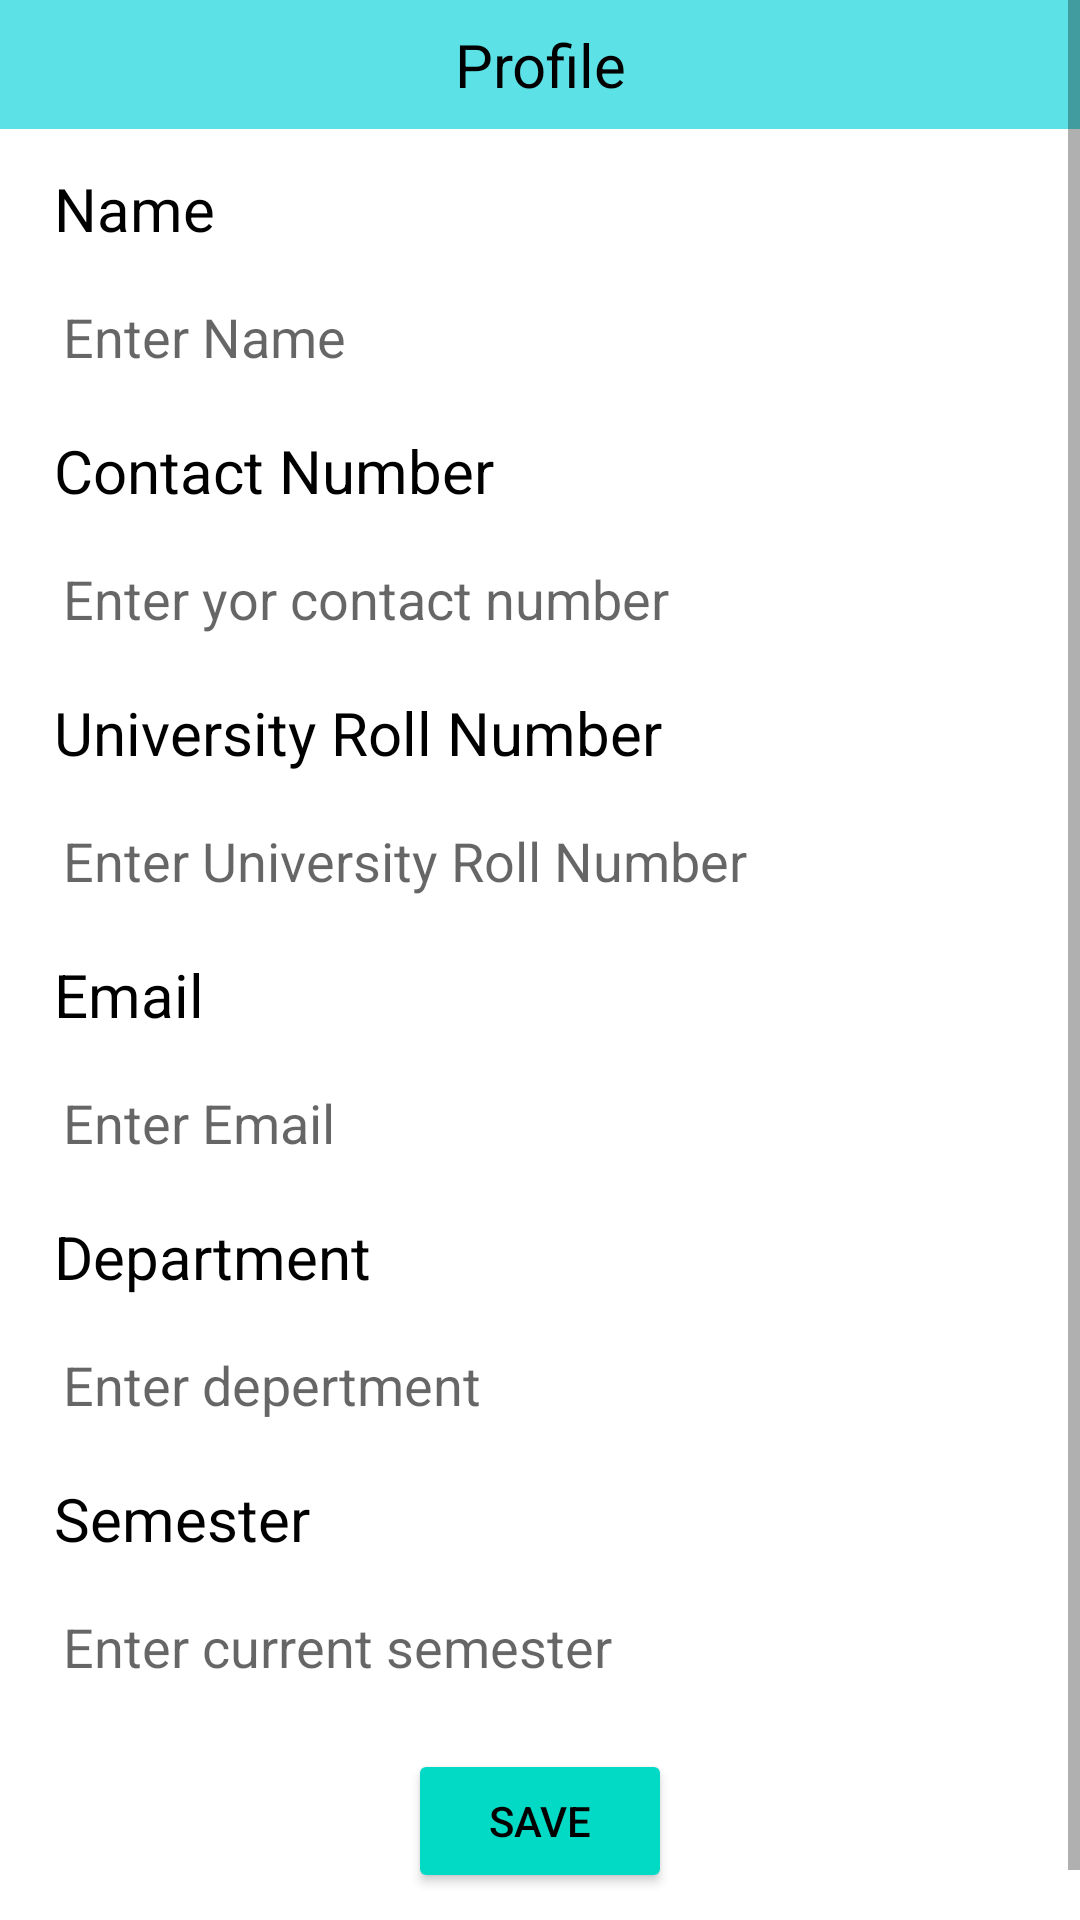

Here is an Android app screen rendered from its layout file. Give the layout XML and the strings, colors and styles it references.
<!-- AndroidManifest.xml: application theme Theme.StudentAsisstant -->
<!-- res/layout/fragment_profile.xml -->
<?xml version="1.0" encoding="utf-8"?>
<RelativeLayout xmlns:android="http://schemas.android.com/apk/res/android"
    xmlns:tools="http://schemas.android.com/tools"
    android:layout_width="match_parent"
    android:layout_height="match_parent"
    tools:context=".Fragments.Profile">

    
    <androidx.appcompat.widget.Toolbar
        android:layout_width="match_parent"
        android:layout_height="?attr/actionBarSize"
        android:id="@+id/toolbar"
        android:minHeight="?actionBarSize"
        android:theme="@style/ThemeOverlay.AppCompat.Dark"/>
 <ScrollView
            android:layout_width="wrap_content"
            android:layout_height="wrap_content"
     android:layout_marginBottom="5dp"
            >
    <RelativeLayout
        android:layout_width="wrap_content"
        android:layout_height="wrap_content"
        android:id="@+id/r2">

        <TextView
            android:id="@+id/txtProfilePage"
            android:layout_width="match_parent"
            android:layout_height="wrap_content"
            android:background="#5ce1e6"
            android:padding="8dp"
            android:text="Profile"
            android:textAlignment="center"
            android:textColor="@color/black"
            android:textSize="20sp"
            />


        <ImageView
            android:id="@+id/imgProfilePic"
            android:layout_width="wrap_content"
            android:layout_height="wrap_content"
            android:src="@drawable/ic_profile_foreground"
            android:layout_below="@+id/txtProfilePage"
            android:layout_centerInParent="true"
            />

        <TextView
            android:id="@+id/txtProfileName"
            android:layout_width="match_parent"
            android:layout_height="wrap_content"
            android:layout_below="@+id/imgProfilePic"
            android:text="Name"
            android:padding="3dp"
            android:layout_marginLeft="15dp"
            android:layout_marginRight="15dp"
            android:layout_marginTop="10dp"
            android:textColor="@color/black"
            android:textSize="20dp"
            />

        <EditText
            android:id="@+id/etProfileName"
            android:layout_width="match_parent"
            android:layout_height="wrap_content"
            android:layout_below="@id/txtProfileName"
            android:hint="Enter Name"
            android:inputType="textPersonName"
            android:maxLength="18"
            android:maxLines="1"
            android:padding="6dp"
            android:layout_marginLeft="15dp"
            android:layout_marginRight="15dp"
            android:layout_marginTop="8dp"
            android:background="@color/browser_actions_bg_grey"
            />


        <TextView
            android:id="@+id/txtProfileNumber"
            android:layout_width="match_parent"
            android:layout_height="wrap_content"
            android:layout_below="@+id/etProfileName"
            android:text="Contact Number"
            android:padding="3dp"
            android:layout_marginLeft="15dp"
            android:layout_marginRight="15dp"
            android:layout_marginTop="10dp"
            android:textColor="@color/black"
            android:textSize="20dp"

            />

        <EditText
            android:id="@+id/etProfileNumber"
            android:layout_width="match_parent"
            android:layout_height="wrap_content"
            android:layout_below="@id/txtProfileNumber"
            android:hint="Enter yor contact number"
            android:inputType="textPersonName"
            android:maxLength="10"
            android:maxLines="1"
            android:padding="6dp"
            android:layout_marginLeft="15dp"
            android:layout_marginRight="15dp"
            android:layout_marginTop="8dp"
            android:background="@color/browser_actions_bg_grey"

            />


        <TextView
            android:id="@+id/txtProfileRollNumber"
            android:layout_width="match_parent"
            android:layout_height="wrap_content"
            android:layout_below="@+id/etProfileNumber"
            android:text="University Roll Number"
            android:padding="3dp"
            android:layout_marginLeft="15dp"
            android:layout_marginRight="15dp"
            android:layout_marginTop="10dp"
            android:textColor="@color/black"
            android:textSize="20dp"
            />

        <EditText
            android:id="@+id/etProfileRollNumber"
            android:layout_width="match_parent"
            android:layout_height="wrap_content"
            android:layout_below="@id/txtProfileRollNumber"
            android:hint="Enter University Roll Number"
            android:inputType="number"
            android:maxLength="18"
            android:maxLines="1"
            android:padding="6dp"
            android:layout_marginLeft="15dp"
            android:layout_marginRight="15dp"
            android:layout_marginTop="8dp"
            android:background="@color/browser_actions_bg_grey"

            />


        <TextView
            android:id="@+id/txtEmail"
            android:layout_width="match_parent"
            android:layout_height="wrap_content"
            android:layout_below="@+id/etProfileRollNumber"
            android:text="Email"
            android:padding="3dp"
            android:layout_marginLeft="15dp"
            android:layout_marginRight="15dp"
            android:layout_marginTop="10dp"
            android:textColor="@color/black"
            android:textSize="20dp"
            />

        <EditText
            android:id="@+id/etEmail"
            android:layout_width="match_parent"
            android:layout_height="wrap_content"
            android:layout_below="@id/txtEmail"
            android:hint="Enter Email"
            android:inputType="textEmailAddress"
            android:maxLines="1"
            android:padding="6dp"
            android:layout_marginLeft="15dp"
            android:layout_marginRight="15dp"
            android:layout_marginTop="8dp"
            android:background="@color/browser_actions_bg_grey"
            />
        <TextView
            android:id="@+id/txtProfileDepartment"
            android:layout_width="match_parent"
            android:layout_height="wrap_content"
            android:layout_below="@+id/etEmail"
            android:text="Department"
            android:padding="3dp"
            android:layout_marginLeft="15dp"
            android:layout_marginRight="15dp"
            android:layout_marginTop="10dp"
            android:textColor="@color/black"
            android:textSize="20dp"
            />

        <EditText
            android:id="@+id/etProfileDepartment"
            android:layout_width="match_parent"
            android:layout_height="wrap_content"
            android:layout_below="@id/txtProfileDepartment"
            android:hint="Enter depertment"
            android:inputType="textPersonName"
            android:maxLength="18"
            android:maxLines="1"
            android:padding="6dp"
            android:layout_marginLeft="15dp"
            android:layout_marginRight="15dp"
            android:layout_marginTop="8dp"
            android:background="@color/browser_actions_bg_grey"

            />

        <TextView
            android:id="@+id/txtProfileSemester"
            android:layout_width="match_parent"
            android:layout_height="wrap_content"
            android:layout_below="@+id/etProfileDepartment"
            android:text="Semester"
            android:padding="3dp"
            android:layout_marginLeft="15dp"
            android:layout_marginRight="15dp"
            android:layout_marginTop="10dp"
            android:textColor="@color/black"
            android:textSize="20dp"
            />

        <EditText
            android:id="@+id/etProfileSemester"
            android:layout_width="match_parent"
            android:layout_height="wrap_content"
            android:layout_below="@id/txtProfileSemester"
            android:hint="Enter current semester"
            android:inputType="textPersonName"
            android:maxLength="18"
            android:maxLines="1"
            android:padding="6dp"
            android:layout_marginLeft="15dp"
            android:layout_marginRight="15dp"
            android:layout_marginTop="8dp"
            android:background="@color/browser_actions_bg_grey"
            />

        <Button
            android:id="@+id/btSaveProfile"
            android:layout_height="wrap_content"
            android:layout_width="wrap_content"
            android:layout_below="@+id/etProfileSemester"
            android:textAlignment="center"
            android:layout_centerInParent="true"
            android:text="Save"
            android:layout_margin="16dp"
            android:textColor="@color/black"
           android:backgroundTint="@color/teal_200"
            />

    </RelativeLayout>
</ScrollView>
</RelativeLayout>
<!-- resources referenced by this layout -->
<resources>
  <color name="black">#FF000000</color>
  <color name="teal_200">#FF03DAC5</color>
  <!-- drawable ic_profile_foreground: png bitmap (mipmap-hdpi, 12669 bytes) -->
  <style name="Theme.StudentAsisstant" parent="Theme.MaterialComponents.DayNight.NoActionBar">
          
          <item name="colorPrimary">@color/purple_500</item>
          <item name="colorPrimaryVariant">@color/purple_700</item>
          <item name="colorOnPrimary">@color/white</item>
          <item name="windowActionBar">false</item>
          
          <item name="colorSecondary">@color/teal_200</item>
          <item name="colorSecondaryVariant">@color/teal_700</item>
          <item name="colorOnSecondary">@color/black</item>
          
          <item name="android:statusBarColor" tools:targetApi="l">?attr/colorPrimaryVariant</item>
          
      </style>
  <color name="purple_500">#FF6200EE</color>
  <color name="purple_700">#FF3700B3</color>
  <color name="white">#FFFFFFFF</color>
  <color name="teal_700">#FF018786</color>
</resources>
